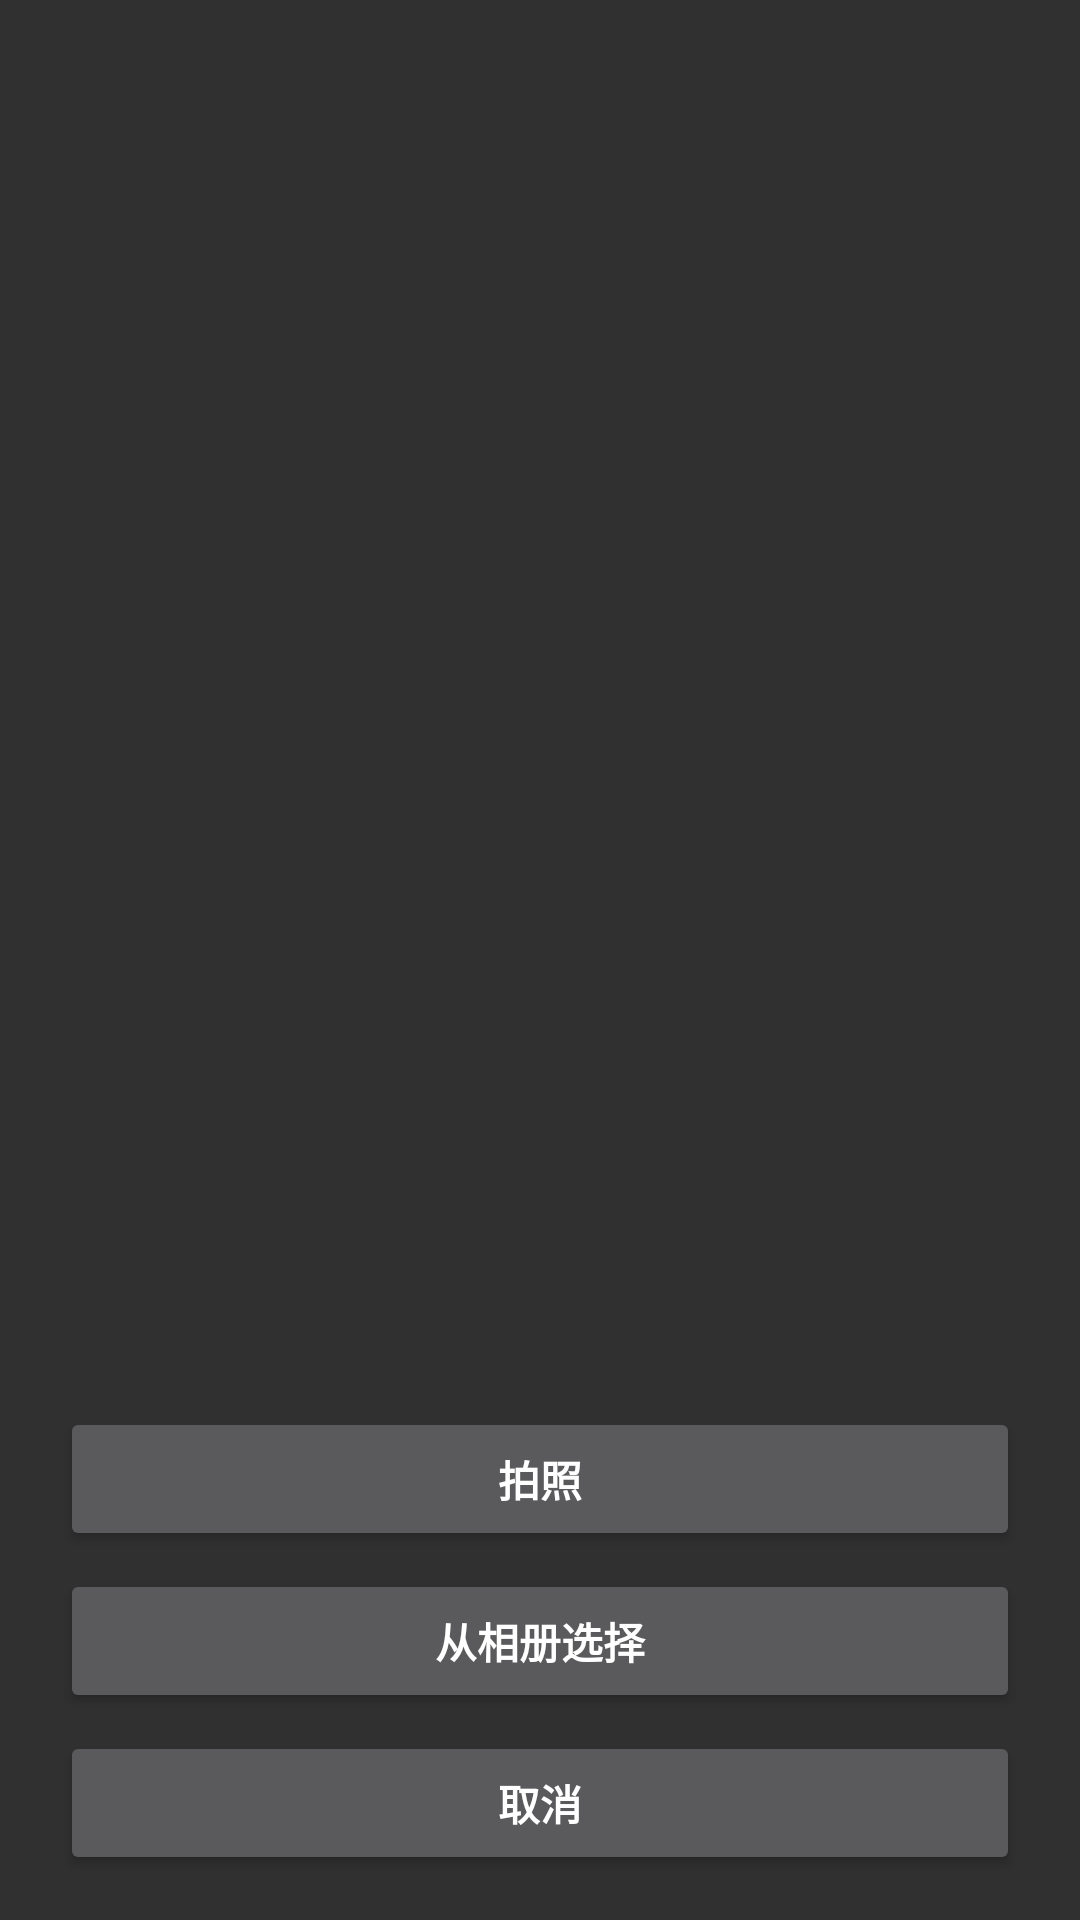

Reconstruct the res/layout file that produces this screen, plus the resources it refers to.
<!-- AndroidManifest.xml: application theme Theme.AppCompat.NoActionBar -->
<!-- res/layout/alert_dialog.xml -->
<?xml version="1.0" encoding="utf-8"?>
<RelativeLayout xmlns:android="http://schemas.android.com/apk/res/android"
               style="@style/style_mw"
                android:gravity="center_horizontal">
    <LinearLayout
        android:id="@+id/pop_layout"
        android:layout_width="match_parent"
        android:layout_height="wrap_content"
        android:gravity="center_horizontal"
        android:orientation="vertical"
        android:layout_alignParentBottom="true"
        >
        <Button
            android:id="@+id/btn_take_photo"
            android:layout_marginLeft="20dip"
            android:layout_marginRight="20dip"
            android:layout_marginTop="20dip"
            android:layout_width="match_parent"
            android:layout_height="wrap_content"
            android:text="拍照"
            android:textStyle="bold"
            />

        <Button
            android:id="@+id/btn_pick_photo"
            android:layout_marginLeft="20dp"
            android:layout_marginRight="20dp"
            android:layout_marginTop="6dp"
            android:layout_width="match_parent"
            android:layout_height="wrap_content"
            android:text="从相册选择"
            android:textStyle="bold"
            />

        <Button
            android:id="@+id/btn_cancel"
            android:layout_marginLeft="20dp"
            android:layout_marginRight="20dp"
            android:layout_marginTop="6dp"
            android:layout_marginBottom="15dp"
            android:layout_width="match_parent"
            android:layout_height="wrap_content"
            android:text="取消"
            android:textColor="#ffffff"
            android:textStyle="bold"
            />
    </LinearLayout>
</RelativeLayout>
<!-- resources referenced by this layout -->
<resources>
  <style name="style_mw">
          <item name="android:layout_width">match_parent</item>
          <item name="android:layout_height">wrap_content</item>
      </style>
</resources>
